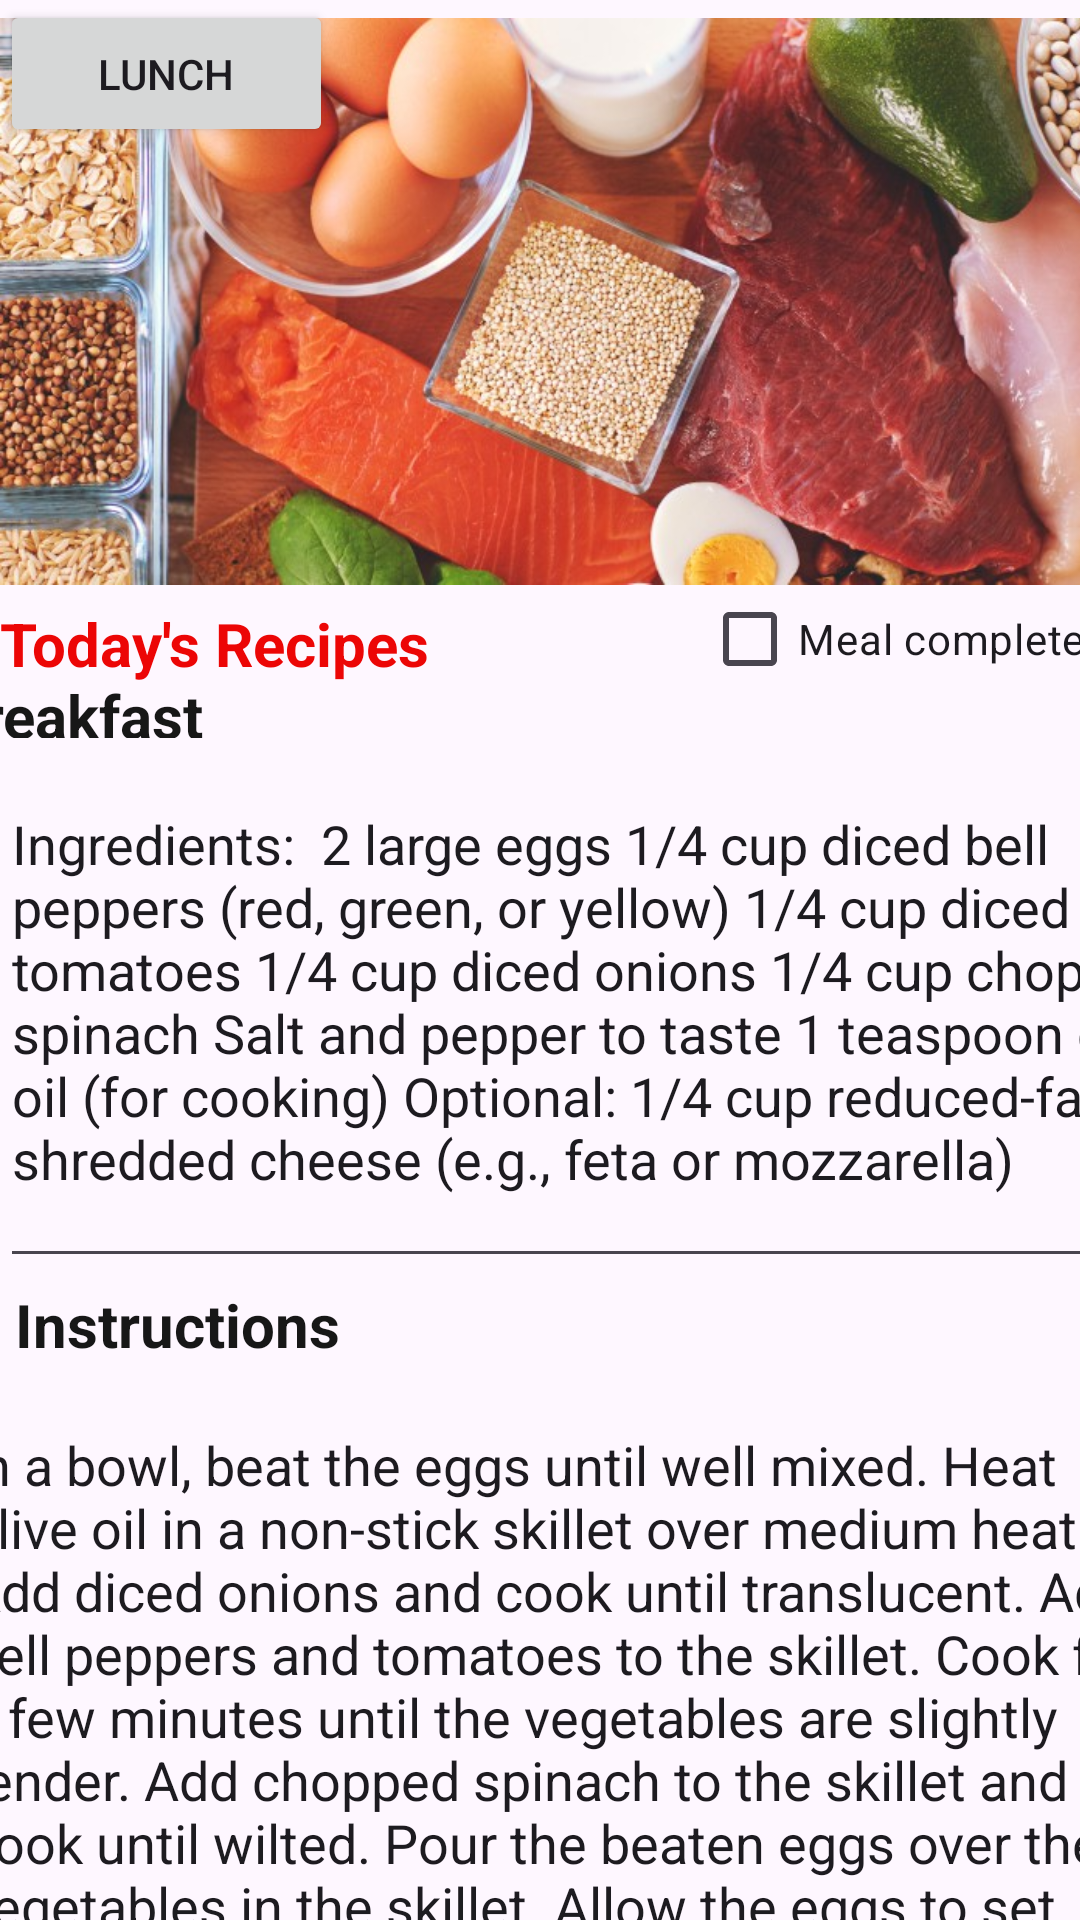

Write the Android layout XML for this screen, with the resource values it uses.
<!-- AndroidManifest.xml: application theme Theme.GormetHealth -->
<!-- res/layout/activity_recipespage.xml -->
<?xml version="1.0" encoding="utf-8"?>
<androidx.constraintlayout.widget.ConstraintLayout xmlns:android="http://schemas.android.com/apk/res/android"
    xmlns:app="http://schemas.android.com/apk/res-auto"
    xmlns:tools="http://schemas.android.com/tools"
    android:layout_width="match_parent"
    android:layout_height="match_parent"
    tools:context=".recipespage">


    <ImageView
        android:id="@+id/topImage"
        android:layout_width="414dp"
        android:layout_height="201dp"
        android:src="@drawable/recipepage"
        tools:ignore="MissingConstraints"
        tools:layout_editor_absoluteX="0dp"
        tools:layout_editor_absoluteY="-12dp" />

    <TextView
        android:id="@+id/textView"
        android:layout_width="168dp"
        android:layout_height="27dp"
        android:gravity="left"
        android:text="Today's Recipes"
        android:textColor="#EC0606"
        android:textSize="20sp"
        android:textStyle="bold"
        app:layout_constraintStart_toStartOf="parent"
        app:layout_constraintTop_toBottomOf="@+id/topImage" />

    <TextView
        android:id="@+id/textView3"
        android:layout_width="403dp"
        android:layout_height="21dp"
        android:layout_marginStart="5dp"
        android:layout_marginBottom="11dp"
        android:gravity="left"
        android:text="Breakfast"
        android:textColor="#171717"
        android:textSize="20sp"
        android:textStyle="bold"
        app:layout_constraintBottom_toTopOf="@+id/editTextTextMultiLine"
        app:layout_constraintEnd_toEndOf="parent"
        app:layout_constraintStart_toStartOf="parent"
        app:layout_constraintTop_toBottomOf="@+id/textView" />

    <EditText
        android:id="@+id/editTextTextMultiLine"
        android:layout_width="408dp"
        android:layout_height="167dp"
        android:layout_marginTop="2dp"
        android:layout_marginEnd="5dp"
        android:layout_marginBottom="5dp"
        android:ems="10"
        android:gravity="start|top"
        android:inputType="textMultiLine"
        android:text="Ingredients:  2 large eggs 1/4 cup diced bell peppers (red, green, or yellow) 1/4 cup diced tomatoes 1/4 cup diced onions 1/4 cup chopped spinach Salt and pepper to taste 1 teaspoon olive oil (for cooking) Optional: 1/4 cup reduced-fat shredded cheese (e.g., feta or mozzarella)"
        app:layout_constraintBottom_toTopOf="@+id/textView4"
        app:layout_constraintEnd_toEndOf="parent"
        app:layout_constraintHorizontal_bias="0.0"
        app:layout_constraintStart_toStartOf="parent"
        app:layout_constraintTop_toBottomOf="@+id/textView3" />

    <EditText
        android:id="@+id/editTextTextMultiLine2"
        android:layout_width="407dp"
        android:layout_height="268dp"
        android:layout_marginTop="3dp"
        android:layout_marginEnd="1dp"
        android:ems="10"
        android:gravity="start|top"
        android:inputType="textMultiLine"
        android:text="In a bowl, beat the eggs until well mixed. Heat olive oil in a non-stick skillet over medium heat. Add diced onions and cook until translucent. Add bell peppers and tomatoes to the skillet. Cook for a few minutes until the vegetables are slightly tender. Add chopped spinach to the skillet and cook until wilted. Pour the beaten eggs over the vegetables in the skillet. Allow the eggs to set slightly, and then gently lift the edges with a spatula to let the uncooked eggs flow underneath. When the omelette is almost set but still slightly runny on top, sprinkle with salt and pepper to taste. If desired, add the shredded cheese on one side of the omelette. Carefully fold the omelette in half with the spatula and cook for an additional minute or until the cheese is melted, and the eggs are fully cooked."
        app:layout_constraintBottom_toBottomOf="parent"
        app:layout_constraintEnd_toEndOf="parent"
        app:layout_constraintHorizontal_bias="0.333"
        app:layout_constraintStart_toStartOf="parent"
        app:layout_constraintTop_toBottomOf="@+id/textView4"
        app:layout_constraintVertical_bias="0.0"
        tools:ignore="MissingConstraints" />

    <TextView
        android:id="@+id/textView4"
        android:layout_width="405dp"
        android:layout_height="35dp"
        android:layout_marginStart="5dp"
        android:layout_marginTop="200dp"
        android:gravity="left"
        android:text="Instructions"
        android:textColor="#171717"
        android:textSize="20sp"
        android:textStyle="bold"
        app:layout_constraintEnd_toEndOf="parent"
        app:layout_constraintHorizontal_bias="0.0"
        app:layout_constraintStart_toStartOf="parent"
        app:layout_constraintTop_toBottomOf="@+id/textView" />

    <Button
        android:id="@+id/lunchrecipes"
        android:layout_width="111dp"
        android:layout_height="49dp"
        android:text="Lunch"
        android:textColorHighlight="#FFFFFF"
        android:textColorLink="#FFFFFF"
        tools:ignore="MissingConstraints"
        tools:layout_editor_absoluteX="7dp"
        tools:layout_editor_absoluteY="3dp" />

    <CheckBox
        android:id="@+id/checkBox"
        android:layout_width="wrap_content"
        android:layout_height="wrap_content"
        android:layout_marginStart="92dp"
        android:layout_marginTop="1dp"
        android:layout_marginEnd="16dp"
        android:layout_marginBottom="1dp"
        android:text="Meal completed"
        app:layout_constraintBottom_toTopOf="@+id/textView3"
        app:layout_constraintEnd_toEndOf="parent"
        app:layout_constraintStart_toEndOf="@+id/textView"
        app:layout_constraintTop_toBottomOf="@+id/topImage"
        tools:ignore="MissingConstraints" />


</androidx.constraintlayout.widget.ConstraintLayout>
<!-- resources referenced by this layout -->
<resources>
  <!-- drawable recipepage: png bitmap (drawable, 101822 bytes) -->
  <style name="Theme.GormetHealth" parent="Base.Theme.GormetHealth" />
  <style name="Base.Theme.GormetHealth" parent="Theme.Material3.DayNight.NoActionBar">
          
          
      </style>
</resources>
